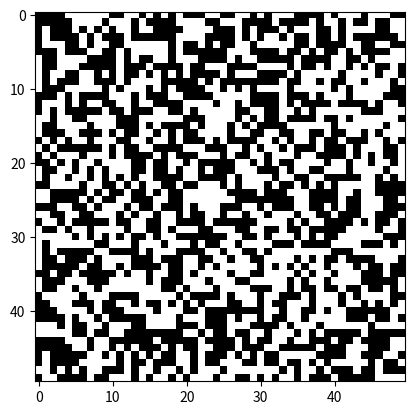

This chart was generated by the following Python code:
import numpy as np
import matplotlib.pyplot as plt
import matplotlib.animation as animation

def update_board(board):
    new_board = np.zeros(board.shape, dtype=int)
    for i in range(board.shape[0]):
        for j in range(board.shape[1]):
            # Count the number of alive neighbors
            num_alive_neighbors = np.sum(board[i - 1:i + 2, j - 1:j + 2]) - board[i, j]
            # Apply the rules of the Game of Life
            if board[i, j] == 1 and (num_alive_neighbors == 2 or num_alive_neighbors == 3):
                new_board[i, j] = 1
            elif board[i, j] == 0 and num_alive_neighbors == 3:
                new_board[i, j] = 1
    return new_board


def animate(i, img, board):
    new_board = update_board(board)
    img.set_data(new_board)
    board[:] = new_board[:]
    return img,


def main():
    rows, cols = 50, 50

    board = np.random.choice([0, 1], size=(rows, cols))

    fig, ax = plt.subplots()
    img = ax.imshow(board, cmap='binary', interpolation='nearest')

    ani = animation.FuncAnimation(fig, animate, fargs=(img, board), frames=100, interval=100)

    plt.show()


if __name__ == '__main__':
    main()

